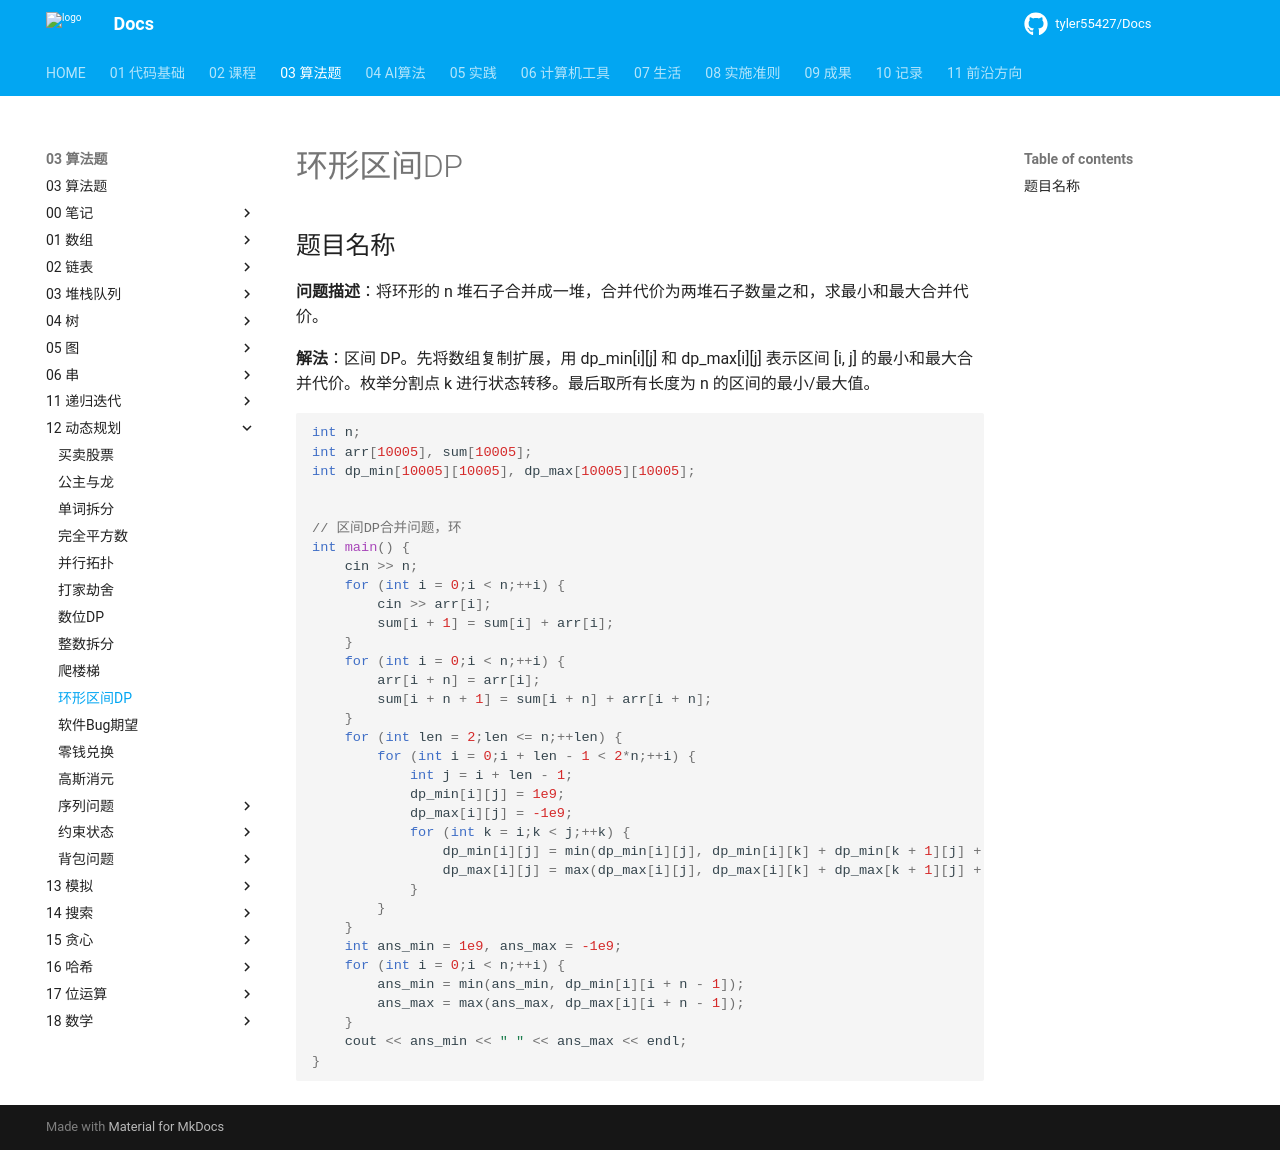

repository: tyler55427/Docs · page: 03_算法题/12_动态规划/环形区间DP/index.html · generator: mkdocs

# 环形区间DP

## 题目名称

**问题描述**：将环形的 n 堆石子合并成一堆，合并代价为两堆石子数量之和，求最小和最大合并代价。

**解法**：区间 DP。先将数组复制扩展，用 dp_min[i][j] 和 dp_max[i][j] 表示区间 [i, j] 的最小和最大合并代价。枚举分割点 k 进行状态转移。最后取所有长度为 n 的区间的最小/最大值。

```cpp
int n;
int arr[10005], sum[10005];
int dp_min[10005][10005], dp_max[10005][10005];


// 区间DP合并问题，环
int main() {
	cin >> n;
	for (int i = 0;i < n;++i) {
		cin >> arr[i];
		sum[i + 1] = sum[i] + arr[i];
	}
	for (int i = 0;i < n;++i) {
		arr[i + n] = arr[i];
		sum[i + n + 1] = sum[i + n] + arr[i + n];
	}
	for (int len = 2;len <= n;++len) {
		for (int i = 0;i + len - 1 < 2*n;++i) {
			int j = i + len - 1;
			dp_min[i][j] = 1e9;
			dp_max[i][j] = -1e9;
			for (int k = i;k < j;++k) {
				dp_min[i][j] = min(dp_min[i][j], dp_min[i][k] + dp_min[k + 1][j] + sum[j + 1] - sum[i]);
				dp_max[i][j] = max(dp_max[i][j], dp_max[i][k] + dp_max[k + 1][j] + sum[j + 1] - sum[i]);
			}
		}
	}
	int ans_min = 1e9, ans_max = -1e9;
	for (int i = 0;i < n;++i) {
		ans_min = min(ans_min, dp_min[i][i + n - 1]);
		ans_max = max(ans_max, dp_max[i][i + n - 1]);
	}
	cout << ans_min << " " << ans_max << endl;
}
```
